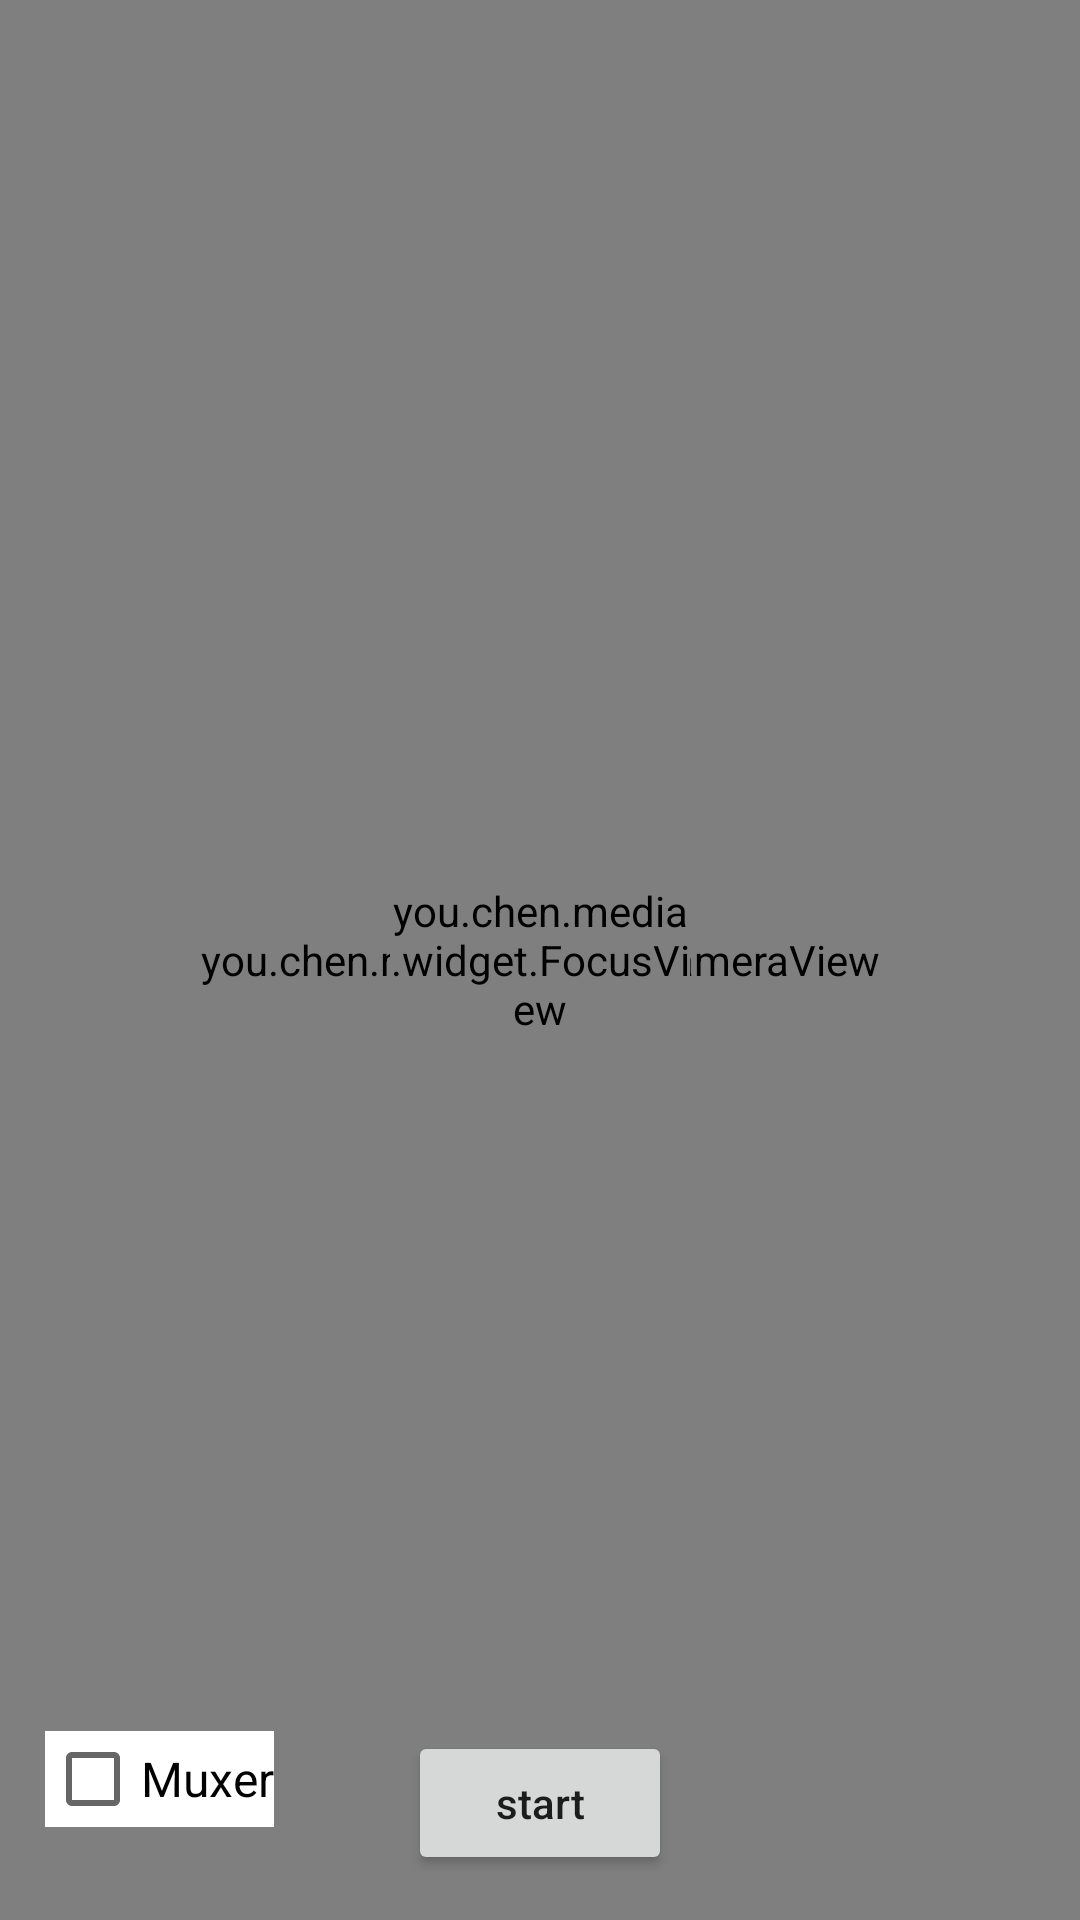

The Android layout XML behind this screen, and the referenced resources:
<!-- AndroidManifest.xml: application theme AppTheme -->
<!-- res/layout/act_h264.xml -->
<?xml version="1.0" encoding="utf-8"?>
<RelativeLayout xmlns:android="http://schemas.android.com/apk/res/android"
    android:layout_width="match_parent"
    android:layout_height="match_parent">

    <you.chen.media.widget.CameraView
        android:id="@+id/cv_camera"
        android:layout_width="match_parent"
        android:layout_height="match_parent"/>

    <you.chen.media.widget.FocusView
        android:id="@+id/fv_focus"
        android:layout_width="100dp"
        android:layout_height="100dp"
        android:layout_centerInParent="true"/>

    <Button android:id="@+id/bt"
        android:layout_width="wrap_content"
        android:layout_height="wrap_content"
        android:textAllCaps="false"
        android:text="start"
        android:layout_alignParentBottom="true"
        android:layout_marginBottom="15dp"
        android:layout_centerHorizontal="true"/>

    <FrameLayout
        android:layout_width="wrap_content"
        android:layout_height="wrap_content"
        android:layout_alignTop="@id/bt"
        android:background="#ffffff"
        android:layout_marginLeft="15dp">

        <CheckBox android:id="@+id/cb_muxer"
            android:layout_width="wrap_content"
            android:layout_height="wrap_content"
            android:textSize="16sp"
            android:text="Muxer"/>

    </FrameLayout>

    <Button android:id="@+id/bt1"
        android:layout_width="wrap_content"
        android:layout_height="wrap_content"
        android:layout_alignTop="@id/bt"
        android:layout_alignParentRight="true"
        android:visibility="invisible"
        android:text="切换摄像头"/>

</RelativeLayout>
<!-- resources referenced by this layout -->
<resources>
  <style name="AppTheme" parent="Theme.AppCompat.Light.DarkActionBar">
          
          <item name="colorPrimary">@color/colorPrimary</item>
          <item name="colorPrimaryDark">@color/colorPrimaryDark</item>
          <item name="colorAccent">@color/colorAccent</item>
      </style>
  <!-- not gathered from this repository: default colours our renderer supplied (Android Studio template values) -->
  <color name="colorPrimary">#FF6200EE</color>
  <color name="colorPrimaryDark">#FF3700B3</color>
  <color name="colorAccent">#FF03DAC5</color>
</resources>
